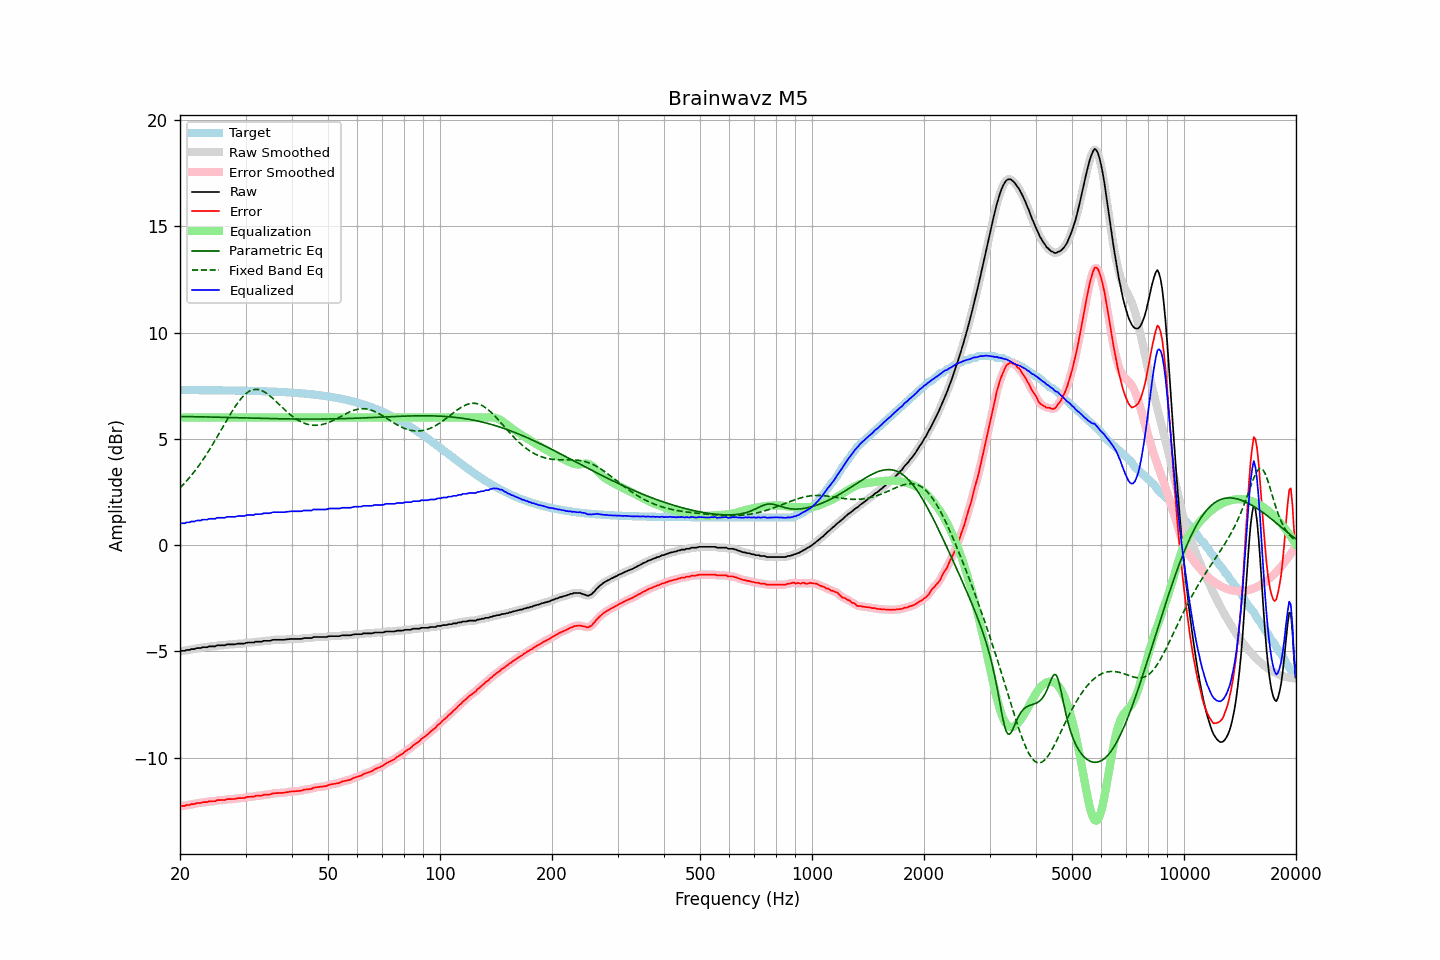

The file beside this chart, header and first rows:
frequency, raw, error, smoothed, error_smoothed, equalization, parametric_eq, fixed_band_eq, equalized_raw, equalized_smoothed, target
20.00, -5.00, -12.29, -5.00, -12.29, 6.00, 6.05, 2.69, 1.00, 1.00, 7.29
20.20, -4.97, -12.26, -4.98, -12.27, 6.00, 6.05, 2.77, 1.03, 1.02, 7.29
20.40, -4.97, -12.26, -4.97, -12.26, 6.00, 6.05, 2.85, 1.03, 1.03, 7.29
20.61, -4.97, -12.26, -4.95, -12.25, 6.00, 6.05, 2.93, 1.03, 1.05, 7.29
20.81, -4.93, -12.22, -4.95, -12.24, 6.00, 6.05, 3.01, 1.07, 1.05, 7.29
21.02, -4.93, -12.22, -4.93, -12.22, 6.00, 6.05, 3.10, 1.07, 1.07, 7.29
21.23, -4.93, -12.22, -4.91, -12.20, 6.00, 6.04, 3.19, 1.07, 1.09, 7.29
21.44, -4.89, -12.18, -4.91, -12.20, 6.00, 6.04, 3.28, 1.11, 1.09, 7.29
21.66, -4.89, -12.18, -4.89, -12.18, 6.00, 6.04, 3.37, 1.11, 1.11, 7.29
21.87, -4.89, -12.18, -4.87, -12.16, 6.00, 6.04, 3.47, 1.11, 1.13, 7.29
22.09, -4.85, -12.14, -4.86, -12.15, 6.00, 6.04, 3.57, 1.15, 1.14, 7.29
22.31, -4.84, -12.13, -4.85, -12.14, 6.00, 6.04, 3.67, 1.16, 1.15, 7.29
22.54, -4.84, -12.13, -4.83, -12.12, 6.00, 6.04, 3.77, 1.16, 1.17, 7.29
22.76, -4.84, -12.13, -4.82, -12.11, 6.00, 6.04, 3.88, 1.16, 1.18, 7.29
22.99, -4.80, -12.09, -4.81, -12.10, 6.00, 6.03, 3.99, 1.20, 1.19, 7.29
23.22, -4.80, -12.09, -4.80, -12.09, 6.00, 6.03, 4.10, 1.20, 1.20, 7.29
23.45, -4.80, -12.09, -4.79, -12.08, 6.00, 6.03, 4.21, 1.20, 1.21, 7.29
23.69, -4.80, -12.08, -4.79, -12.07, 6.00, 6.03, 4.33, 1.20, 1.21, 7.29
23.92, -4.76, -12.04, -4.77, -12.06, 6.00, 6.03, 4.45, 1.24, 1.23, 7.29
24.16, -4.76, -12.04, -4.76, -12.05, 6.00, 6.03, 4.57, 1.24, 1.24, 7.28
24.40, -4.76, -12.04, -4.76, -12.04, 6.00, 6.02, 4.70, 1.24, 1.24, 7.28
24.65, -4.76, -12.04, -4.76, -12.04, 6.00, 6.02, 4.82, 1.24, 1.24, 7.28
24.89, -4.76, -12.04, -4.74, -12.02, 6.00, 6.02, 4.95, 1.24, 1.26, 7.28
25.14, -4.71, -11.99, -4.73, -12.01, 6.00, 6.02, 5.08, 1.29, 1.27, 7.28
25.39, -4.71, -11.99, -4.71, -11.99, 6.00, 6.02, 5.21, 1.29, 1.29, 7.28
25.65, -4.71, -11.99, -4.70, -11.98, 6.00, 6.02, 5.34, 1.29, 1.30, 7.28
25.91, -4.71, -11.99, -4.71, -11.99, 6.00, 6.01, 5.47, 1.29, 1.29, 7.28
26.16, -4.71, -11.99, -4.71, -11.99, 6.00, 6.01, 5.60, 1.29, 1.29, 7.28
26.43, -4.71, -11.99, -4.70, -11.97, 6.00, 6.01, 5.73, 1.29, 1.30, 7.28
26.69, -4.67, -11.95, -4.68, -11.96, 6.00, 6.01, 5.86, 1.33, 1.32, 7.28
26.96, -4.67, -11.94, -4.67, -11.95, 6.00, 6.01, 5.99, 1.33, 1.33, 7.28
27.23, -4.67, -11.94, -4.67, -11.94, 6.00, 6.00, 6.12, 1.33, 1.33, 7.27
27.50, -4.67, -11.94, -4.67, -11.94, 6.00, 6.00, 6.24, 1.33, 1.33, 7.27
27.77, -4.67, -11.94, -4.67, -11.94, 6.00, 6.00, 6.37, 1.33, 1.33, 7.27
28.05, -4.67, -11.94, -4.66, -11.93, 6.00, 6.00, 6.48, 1.33, 1.34, 7.27
28.33, -4.65, -11.92, -4.65, -11.92, 6.00, 5.99, 6.60, 1.35, 1.35, 7.27
28.62, -4.63, -11.90, -4.64, -11.90, 6.00, 5.99, 6.70, 1.37, 1.36, 7.27
28.90, -4.63, -11.90, -4.63, -11.90, 6.00, 5.99, 6.80, 1.37, 1.37, 7.27
29.19, -4.63, -11.89, -4.63, -11.90, 6.00, 5.99, 6.89, 1.37, 1.37, 7.27
29.48, -4.63, -11.89, -4.63, -11.89, 6.00, 5.99, 6.98, 1.37, 1.37, 7.26
29.78, -4.63, -11.89, -4.62, -11.88, 6.00, 5.98, 7.06, 1.37, 1.38, 7.26
30.08, -4.60, -11.86, -4.60, -11.86, 6.00, 5.98, 7.13, 1.40, 1.40, 7.26
30.38, -4.58, -11.84, -4.59, -11.85, 6.00, 5.98, 7.18, 1.42, 1.41, 7.26
30.68, -4.58, -11.84, -4.58, -11.83, 6.00, 5.98, 7.23, 1.42, 1.42, 7.26
30.99, -4.58, -11.83, -4.58, -11.84, 6.00, 5.98, 7.27, 1.42, 1.42, 7.26
31.30, -4.58, -11.83, -4.58, -11.83, 6.00, 5.97, 7.30, 1.42, 1.42, 7.25
31.61, -4.58, -11.83, -4.57, -11.82, 6.00, 5.97, 7.32, 1.42, 1.43, 7.25
31.93, -4.54, -11.79, -4.55, -11.80, 6.00, 5.97, 7.33, 1.46, 1.45, 7.25
32.24, -4.54, -11.79, -4.54, -11.79, 6.00, 5.97, 7.32, 1.46, 1.46, 7.25
32.57, -4.54, -11.78, -4.54, -11.78, 6.00, 5.97, 7.31, 1.46, 1.46, 7.25
32.89, -4.54, -11.78, -4.54, -11.78, 6.00, 5.96, 7.29, 1.46, 1.46, 7.24
33.22, -4.54, -11.78, -4.53, -11.77, 6.00, 5.96, 7.26, 1.46, 1.47, 7.24
33.55, -4.50, -11.74, -4.51, -11.75, 6.00, 5.96, 7.23, 1.50, 1.49, 7.24
33.89, -4.50, -11.73, -4.50, -11.74, 6.00, 5.96, 7.18, 1.50, 1.50, 7.24
34.23, -4.50, -11.73, -4.50, -11.73, 6.00, 5.96, 7.13, 1.50, 1.50, 7.23
34.57, -4.50, -11.73, -4.50, -11.73, 6.00, 5.95, 7.08, 1.50, 1.50, 7.23
34.92, -4.50, -11.73, -4.49, -11.72, 6.00, 5.95, 7.02, 1.50, 1.51, 7.23
35.27, -4.47, -11.69, -4.47, -11.70, 6.00, 5.95, 6.95, 1.53, 1.53, 7.22
35.62, -4.45, -11.67, -4.46, -11.68, 6.00, 5.95, 6.88, 1.55, 1.54, 7.22
35.97, -4.45, -11.67, -4.45, -11.67, 6.00, 5.95, 6.81, 1.55, 1.55, 7.22
... 635 more rows
